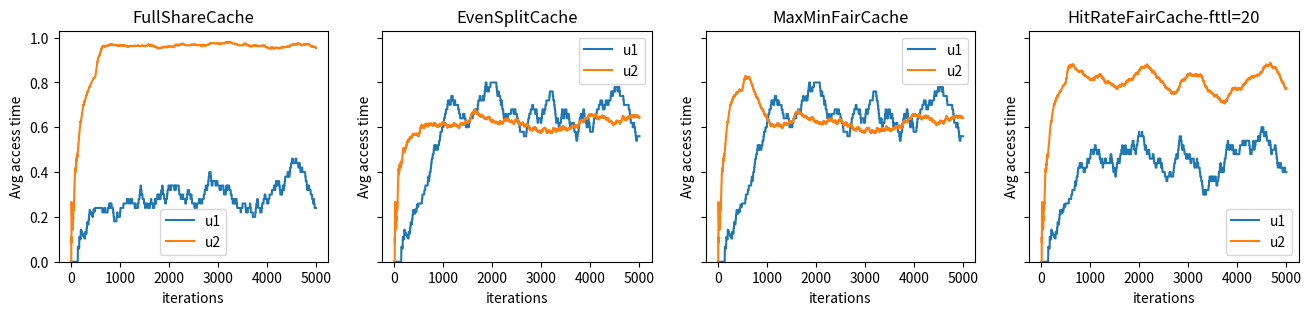

Write the Python code that produced this figure.


import random
from typing import List, Optional, Tuple
import matplotlib.pyplot as plt
from copy import deepcopy


class Entry:
    def __init__(self) -> None:
        self.reset()

    def reset(self) -> None:
        self.valid = False
        self.last_used = -1
        self.key = 0
        self.clientname = ""


class BaseCache:
    def __init__(self) -> None:
        self.name = "BaseCache"
        self.cache = []

    def register(self, *args, **kwargs) -> None:
        raise NotImplementedError

    def page_in(self, time, entry_id, clientname, key) -> None:
        assert self.cache[entry_id].valid == False
        self.cache[entry_id].valid = True
        self.cache[entry_id].last_used = time
        self.cache[entry_id].key = key
        self.cache[entry_id].clientname = clientname

    def page_out(self, entry_id) -> None:
        assert self.cache[entry_id].valid == True
        self.cache[entry_id].reset()

    def get_entry_id(self, clientname, key) -> Optional[int]:
        for i, e in enumerate(self.cache):
            if e.clientname == clientname and e.key == key:
                return i
        return None

    def use(self, entry_id, time) -> None:
        self.cache[entry_id].last_used = time

    def get_unused_or_lru(self, start, end) -> Tuple[int, bool]:
        """ return entry_id, used """
        lru_time = None
        lru_ptr = None
        for i, e in enumerate(self.cache[start: end+1]):
            if lru_time is None or lru_time > e.last_used:
                lru_time = e.last_used
                lru_ptr = i + start
            if e.valid == False:
                return i + start, False
        return lru_ptr, True

    def query(self, time, clientname, key) -> bool:
        """ return True if hit else False """
        eid = self.get_entry_id(clientname, key)
        hit = eid is not None
        if hit:  # cache hit
            self.use(eid, time)
        else:  # cache miss
            eid_new, used = self.schedule_pagein_eid(time, clientname)
            if used:
                self.page_out(eid_new)
            self.page_in(time, eid_new, clientname, key)
        return hit

    def schedule_pagein_eid(self, time, clientname) -> Tuple[int, bool]:
        # return entry_id, used
        raise NotImplementedError


class FullShareCache(BaseCache):
    def __init__(self) -> None:
        super().__init__()
        self.name = "FullShareCache"

    def register(self, size, *args, **kwargs) -> None:
        self.cache = [Entry() for _ in range(size)]

    def schedule_pagein_eid(self, time, clientname) -> Tuple[int, bool]:
        """ return entry_id, used """
        return self.get_unused_or_lru(0, len(self.cache)-1)


class EvenSplitCache(BaseCache):
    def __init__(self) -> None:
        super().__init__()
        self.name = "EvenSplitCache"

        self.clientnames = []
        self.use_cnt = {}  # clientname -> number of used entries
        self.range = {}  # clientname -> allocated entries

    def register(self, size, clientnames, *args, **kwargs) -> None:
        self.cache = [Entry() for _ in range(size)]
        self.clientnames = clientnames
        self.use_cnt = {u: 0 for u in clientnames}

        share, remain = divmod(size, len(clientnames))
        s = 0
        for i, u in enumerate(clientnames):
            r = 1 if i < remain else 0
            e = s + share + r - 1
            self.range[u] = (s, e)
            s = e + 1

    def page_in(self, time, entry_id, clientname, key) -> None:
        self.use_cnt[clientname] += 1
        super().page_in(time, entry_id, clientname, key)

    def page_out(self, entry_id) -> None:
        self.use_cnt[self.cache[entry_id].clientname] -= 1
        super().page_out(entry_id)

    def schedule_pagein_eid(self, time, clientname) -> Tuple[int, bool]:
        """ return entry_id, used """
        rg = self.range[clientname]
        return self.get_unused_or_lru(rg[0], rg[1])


class MaxMinFairCache(BaseCache):
    def __init__(self) -> None:
        super().__init__()
        self.name = "MaxMinFairCache"

        self.clientnames = []
        self.use_cnt = {}  # clientname -> number of used entries

    def register(self, size, clientnames, *args, **kwargs) -> None:
        self.cache = [Entry() for _ in range(size)]
        self.clientnames = clientnames
        self.use_cnt = {u: 0 for u in clientnames}

    def page_in(self, time, entry_id, clientname, key) -> None:
        self.use_cnt[clientname] += 1
        super().page_in(time, entry_id, clientname, key)

    def page_out(self, entry_id) -> None:
        self.use_cnt[self.cache[entry_id].clientname] -= 1
        super().page_out(entry_id)

    def schedule_pagein_eid(self, time, clientname) -> Tuple[int, bool]:
        """ return entry_id, used """
        clientname_victim = sorted(
            self.use_cnt.items(), key=lambda x: x[1], reverse=True)[0][0]
        lru_time = None
        pagein_eid = None
        for i, e in enumerate(self.cache):
            if e.valid == False:  # has unused cache
                return i, False
            elif e.clientname == clientname_victim:  # cache used by victim
                if lru_time is None or lru_time > e.last_used:
                    lru_time = e.last_used
                    pagein_eid = i
        assert pagein_eid is not None
        return pagein_eid, True


class HitRateFairCache(BaseCache):
    def __init__(self, fairness_ttl) -> None:
        super().__init__()
        self.name = f"HitRateFairCache-fttl={fairness_ttl}"
        self.fttl = fairness_ttl

        self.clientnames = []
        self.history = {}  # clientname -> [(time, hit)]

    def register(self, size, clientnames, *args, **kwargs) -> None:
        self.cache = [Entry() for _ in range(size)]
        self.clientnames = clientnames
        self.history = {c: [] for c in clientnames}

    def add_history(self, time, clientname, hit) -> None:
        self.history[clientname].append((time, hit))

    def prune_history(self, time, clientname) -> None:
        i = 0
        while i < len(self.history[clientname]) and self.history[clientname][i][0] < time-self.fttl:
            i += 1
        self.history[clientname] = self.history[clientname][i:]

    def schedule_pagein_eid(self, time, clientname) -> Tuple[int, bool]:
        """ return entry_id, used """
        def recent_hit_rate(cname):
            self.prune_history(time, cname)
            history = self.history[cname]
            nhit = len([1 for _, hit in history if hit])
            return nhit / max(1, len(history))
        hit_rates = [(recent_hit_rate(c), c) for c in self.clientnames]
        # choose client with highest recent hit rate to be the victim
        clientname_victims = [c for _, c in sorted(hit_rates, reverse=True)]
        lru_time = None
        pagein_eid = None
        for clientname_victim in clientname_victims:
            for i, e in enumerate(self.cache):
                if e.valid == False:  # has unused cache
                    return i, False
                elif e.clientname == clientname_victim:  # cache used by victim
                    if lru_time is None or lru_time > e.last_used:
                        lru_time = e.last_used
                        pagein_eid = i
            if pagein_eid is not None:
                break
        assert pagein_eid is not None, hit_rates
        return pagein_eid, True

    def query(self, time, clientname, key) -> bool:
        """ return True if hit else False """
        hit = super().query(time, clientname, key)
        self.add_history(time, clientname, hit)
        return hit


class Client:
    def __init__(self, name, max_query_key, query_interval, stddev=None) -> None:
        self.name = name
        self.q_max_key = max_query_key
        self.q_itv = query_interval
        self.stddev = stddev

    def should_query(self, time) -> bool:
        return time % self.q_itv == 0

    def gen_key(self) -> int:
        if self.stddev is None:  # use uniform random
            return random.randint(1, self.q_max_key)
        else:  # use gussian random
            r = int(random.gauss(self.q_max_key / 2, self.stddev))
            r = max(1, min(self.q_max_key, r))
            return r


HIT_TIME = 1
MISS_TIME = 10
LOG_WINDOW = 500


class Log:
    def __init__(self) -> None:
        self.log = {}
        self.clientnames = []
        self.cachenames = []
        self.maxtime = 0

    def add(self, time, clientname, hit, cachename):
        if clientname not in self.clientnames:
            self.clientnames.append(clientname)
        if cachename not in self.cachenames:
            self.cachenames.append(cachename)
        self.maxtime = max(self.maxtime, time)

        if clientname not in self.log:
            self.log[clientname] = {}
        if cachename not in self.log[clientname]:
            self.log[clientname][cachename] = []
        self.log[clientname][cachename].append((time, hit))

    def get_full_avg_acctime_trace(self, clientname, cachename) -> List[float]:
        hits = [0] * (self.maxtime+1)
        qrys = [0] * (self.maxtime+1)
        for t, h in self.log[clientname][cachename]:
            qrys[t] = 1
            hits[t] = 1 if h else 0

        trace = []
        for t in range(self.maxtime+1):
            roi_hits = sum(hits[max(0, t+1-LOG_WINDOW):t+1])
            roi_qs = sum(qrys[max(0, t+1-LOG_WINDOW):t+1])
            roi_misses = roi_qs - roi_hits
            avg = (roi_hits * HIT_TIME + roi_misses * MISS_TIME) / roi_qs
            avg = roi_hits / roi_qs
            trace.append(avg)
        return trace

    def draw_avg_access_time(self) -> None:
        num_plots = len(self.cachenames)
        x_axis = [i for i in range(self.maxtime+1)]

        _, axes = plt.subplots(1, num_plots, figsize=(
            4*num_plots, 3), sharex=True, sharey=True)

        # Plot each graph in a separate subplot
        for graph_id, cachename in enumerate(self.cachenames):
            ax = axes[graph_id]
            for clientname in sorted(self.clientnames):
                data = self.get_full_avg_acctime_trace(clientname, cachename)
                assert len(data) == len(x_axis)
                ax.plot(x_axis, data, label=clientname)
            ax.set_title(cachename)
            ax.set_xlabel('iterations')
            ax.set_ylabel('Avg access time')
            ax.legend()
        plt.ylim(bottom=0)
        plt.show()


def main(caches: List[BaseCache], cache_size: int,  clients: List[Client], iterations: int):
    caches = [deepcopy(c) for c in caches]  # enusre experiment isolation
    clientnames = [u.name for u in clients]
    for cache in caches:
        cache.register(
            size=cache_size,
            clientnames=clientnames)

    log = Log()
    for time in range(iterations):
        for client in clients:
            if client.should_query(time):
                key = client.gen_key()
                for cache in caches:
                    hit = cache.query(time, client.name, key)
                    log.add(time, client.name, hit, cache.name)
    log.draw_avg_access_time()


if __name__ == "__main__":
    iterations = 5000
    caches = [
        FullShareCache(),
        EvenSplitCache(),
        MaxMinFairCache(),
        HitRateFairCache(fairness_ttl=20),
        # HitRateFairCache(fairness_ttl=100),
    ]
    cache_size = 100
    clients = {
        Client("u1", 50, 1),
        Client("u2", 50, 1),
        Client("u3", 50, 1),
    }
    clients = {
        Client("u1", 50, 1),
        Client("u2", 50, 2),
        Client("u3", 50, 10),
    }
    # clients = {
    #     Client("u1", 20, 1),
    #     Client("u2", 30, 1),
    #     Client("u3", 100, 1),
    # }
    # clients = {
    #     Client("u1", 20, 1),
    #     Client("u2", 30, 2),
    #     Client("u3", 100, 5),
    # }
    # clients = {
    #     Client("u1", 20, 5),
    #     Client("u2", 30, 2),
    #     Client("u3", 100, 1),
    # }
    # clients = {
    #     Client("u1", 40, 1),
    #     Client("u2", 80, 1),
    #     Client("u3", 200, 1),
    # }
    # clients = {
    #     Client("u1", 40, 1),
    #     Client("u2", 80, 2),
    #     Client("u3", 200, 5),
    # }
    # clients = {
    #     Client("u1", 100, 1, stddev=10),
    #     Client("u2", 100, 1, stddev=80),
    # }
    # clients = {
    #     Client("u1", 200, 1, stddev=10),
    #     Client("u2", 200, 1, stddev=80),
    # }
    # clients = {
    #     Client("u1", 40, 1),
    #     Client("u2", 1000, 1),
    # }
    # clients = {
    #     Client("u1", 100, 2),
    #     Client("u2", 100, 1),
    # }
    clients = {
        Client("u1", 80, 10),
        Client("u2", 80, 1),
    }
    main(caches, cache_size, clients, iterations)
